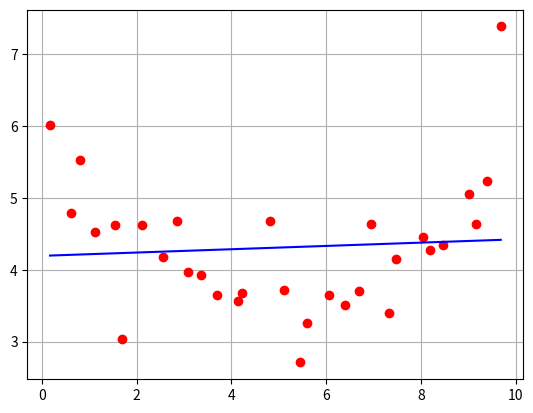

Recreate this plot in Python.
import matplotlib.pyplot as plt
import numpy as np
from numpy import linalg as LA

x =  np.array([0.1725, 0.6217, 0.8008, 1.112, 1.5477, 1.6899, 2.1122, 2.557, 2.8603, 3.083, 3.3484, 3.7039, 4.1395, 4.2222, 4.8226, 5.1016, 5.4375, 5.5986, 6.058, 6.4065, 6.6864, 6.9424, 7.3229, 7.4794, 8.0394, 8.1819, 8.4719, 9.0136, 9.154, 9.3868, 9.6864])
y =  np.array([6.0104, 4.7872, 5.5209, 4.5309, 4.6257, 3.0432, 4.6178, 4.1726, 4.6805, 3.9714, 3.9332, 3.6442, 3.5585, 3.6746, 4.6782, 3.7138, 2.7098, 3.2636, 3.6463, 3.5113, 3.7066, 4.642, 3.3988, 4.1481, 4.451, 4.2764, 4.3432, 5.0522, 4.6356, 5.2329, 7.3834])

# x = np.array([1, 1.5, 2])  
# y = np.array([1.2,1.3,2.3])  

b=LA.norm(x, 1)
c=LA.norm(x**2, 1)
d=LA.norm(y, 1)
e=LA.norm(x*y, 1)

A = [[len(x), b], 
    [b, c]]

B = [d , e]

coef = np.linalg.solve(A, B)

def sol(x):
    return coef[0]+coef[1]*x

xx = np.arange(x[0], x[len(x)-1], 0.01)
plt.plot(x,y,'ro')  
plt.plot(xx,sol(xx),'b-')
plt.grid()
plt.show()